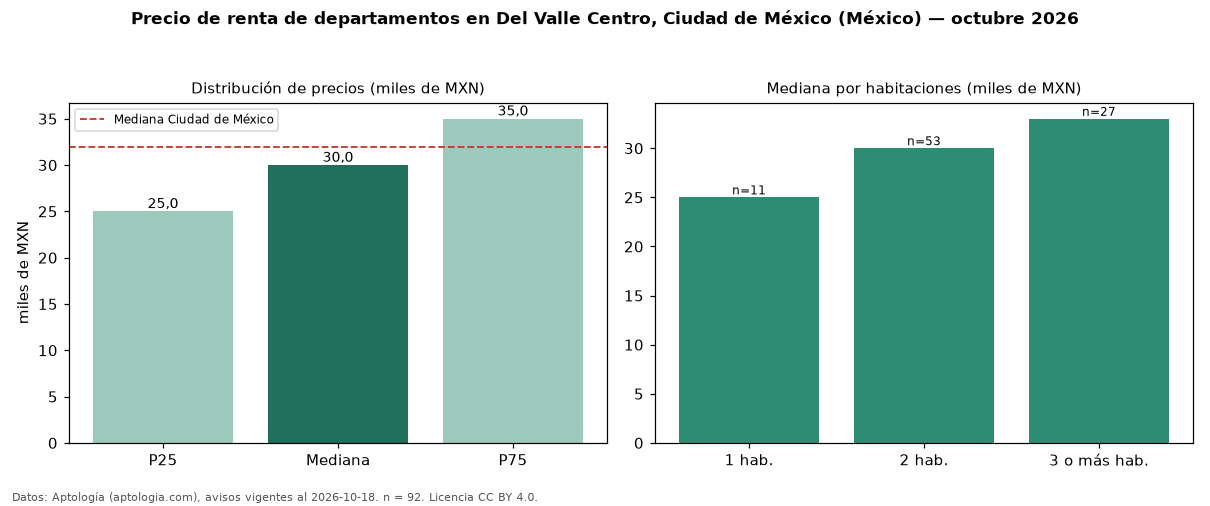

Values plotted in this chart, from the file beside it:
seccion, metrica, valor, moneda, n
precio, p25, 25000, MXN, 92
precio, mediana, 30000, MXN, 92
precio, p75, 35000, MXN, 92
precio, minimo, 12000, MXN, 92
precio, maximo, 145000, MXN, 92
m2, mediana_precio_m2, 301.6, MXN, 89
m2, area_mediana_m2, 96.5, m2, 89
banos, mediana_banos, 2.0, , 
habitaciones, 1, 25000, MXN, 11
habitaciones, 2, 30000, MXN, 53
habitaciones, 3+, 33000, MXN, 27
ciudad, mediana_ciudad_referencia, 32000, MXN, 
ciudad, mediana_m2_ciudad, 333.3, MXN, 
fuente, fecha_datos, 2026-10-18, , 
fuente, atribucion, https://www.aptologia.com/, , 
fuente, licencia, CC BY 4.0, , 
